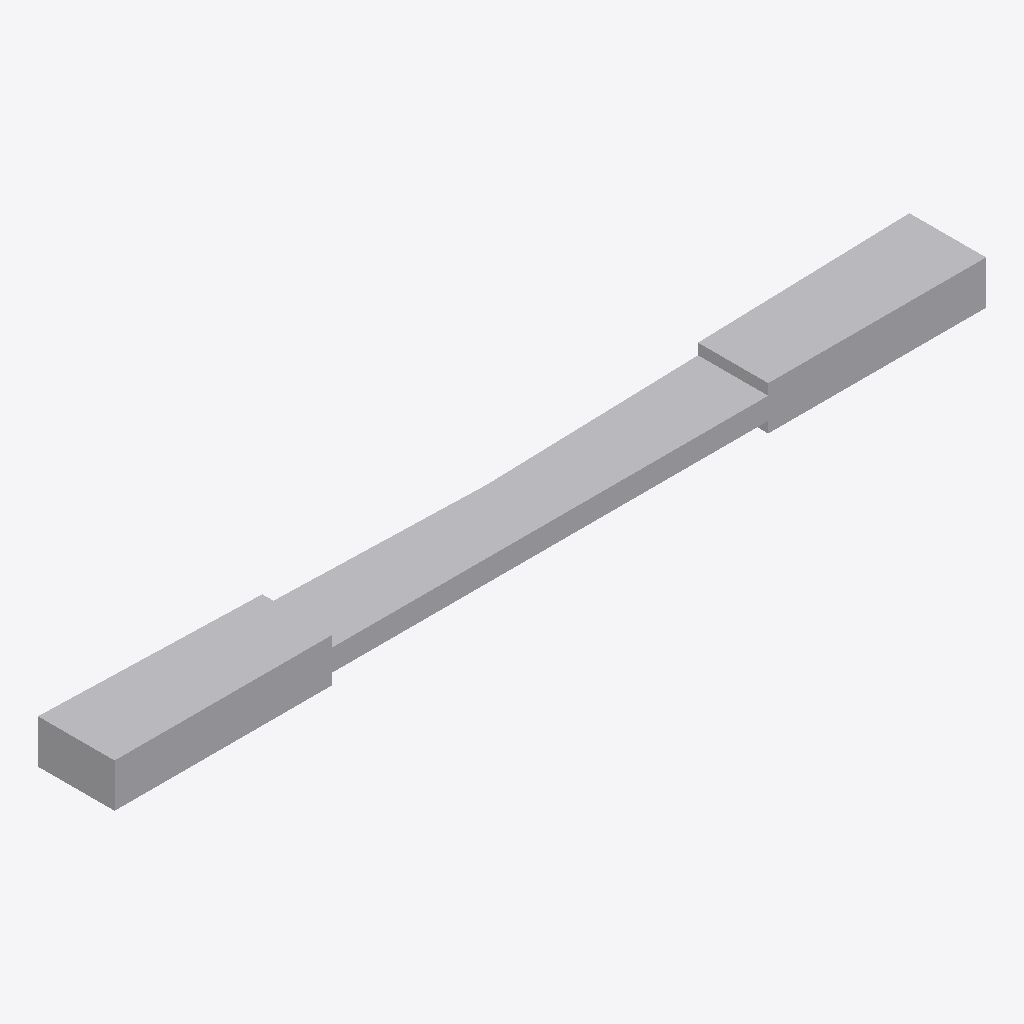
Isometric view of an IFC building model (IFC-SPF (STEP), schema IFC4, length unit millimetre), seen from the south-west, elements coloured by IFC class: 1 other element (light grey).
Extent 0.800 m × 0.070 m × 0.040 m (x, y, z). Elements (1): 1 IfcBuildingElementProxy.

HEADER;
FILE_DESCRIPTION(('ViewDefinition [CoordinationView]'),'2;1');
FILE_NAME('','2026-08-25T22:33:22',(''),(''),'IfcOpenShell 0.8.4-e8eb5e4','IfcOpenShell 0.8.4-e8eb5e4','');
FILE_SCHEMA(('IFC4'));
ENDSEC;
DATA;
#1=IFCPROJECT('0ELkJZhQ99_wLje1UEAK32',$,'Default Project',$,$,$,$,(#11),#6);
#18=IFCSITE('2n2GvJnzzA0PZh9nxLDPZZ',$,'Default Site',$,$,$,$,$,$,$,$,$,$,$);
#20=IFCBUILDING('1fYf5$OHP5YOy35xZd1e$q',$,'Default Building 1',$,$,$,$,$,$,$,$,$);
#22=IFCBUILDINGSTOREY('2ylOZyrZf3iBpJPKyOjsO4',$,'Default Storey 1',$,$,$,$,$,$,$);
#24=IFCBUILDINGELEMENTPROXY('2cn2gV35j1MeDr_$VX7HYX',$,'outer_rib_connector_0',$,$,$,#59,$,$);
ENDSEC;
